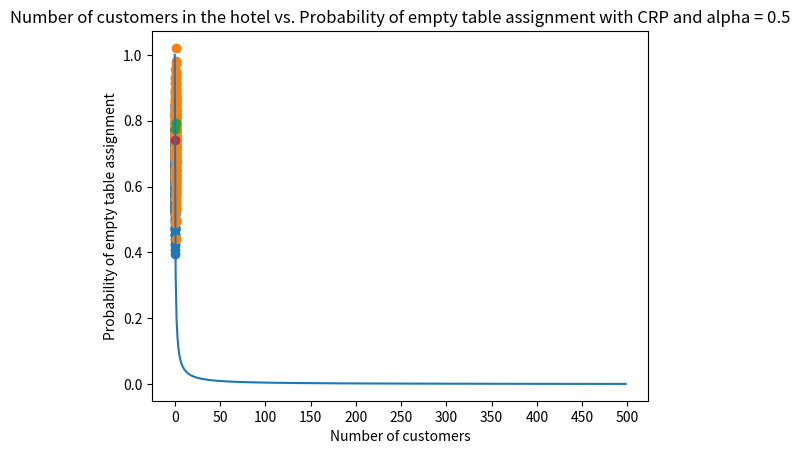

Reproduce this figure in Python.
import numpy as np
import matplotlib.pyplot as plt
from collections import OrderedDict


def draw_from_crp(alpha, sigma, num_samples):
	k = 1
	customer_table = {1: 1}
	covariance = [[sigma*sigma, 0], [0, sigma*sigma]]
	customer_x = OrderedDict()
	customer_y = OrderedDict()
	theta_1 = (np.random.uniform(), np.random.uniform())
	customer_x[1] = np.random.multivariate_normal([theta_1[0], theta_1[1]], covariance)[0], 1
	customer_y[1] = np.random.multivariate_normal([theta_1[0], theta_1[1]], covariance)[-1], 1
	params = {1: theta_1}
	for customer in range(2, num_samples):
		probability_new = alpha / (customer - 1 + alpha)
		if np.random.rand() < probability_new:
			k = k + 1
			theta = (np.random.uniform(), np.random.uniform())
			customer_x[customer] = np.random.multivariate_normal([theta[0], theta[1]], covariance)[0], k
			customer_y[customer] = np.random.multivariate_normal([theta[0], theta[1]], covariance)[-1], k
			params[k] = theta
			customer_table[k] = 1
		else:
			probability_old = []
			for table in customer_table:
				probability_old.append(customer_table[table] / (customer - 1 + alpha))
			idx_max = np.argmax(np.random.multinomial(1, probability_old, size=1)) + 1
			theta = params[int(idx_max)]
			customer_x[customer] = np.random.multivariate_normal([theta[0], theta[1]], covariance)[0], int(idx_max)
			customer_y[customer] = np.random.multivariate_normal([theta[0], theta[1]], covariance)[-1], int(idx_max)
			customer_table[int(idx_max)] = customer_table[int(idx_max)] + 1
	plot_distribution(customer_x, customer_y, k)


def plot_distribution(customer_xx, customer_yy, num_tables):
	for k in range(1, num_tables+1):
		list_x = []
		list_y = []
		for num in customer_xx:
			if customer_xx[num][-1] == k:
				list_x.append(customer_xx[num][0])
				list_y.append(customer_yy[num][0])
		plt.scatter(list_x, list_y)
	plt.show()


def give_unoccupied_crp_distribution(alpha, total_customers):
	probability_unoccupied_table = np.zeros(total_customers)
	for customer in range(1, total_customers):
		probability_unoccupied_table[customer] = alpha / (customer - 1 + alpha)
	plt.plot(probability_unoccupied_table[1:])
	plt.locator_params(axis='x', nbins=20)
	plt.xlabel("Number of customers")
	plt.ylabel("Probability of empty table assignment")
	plt.title("Number of customers in the hotel vs. Probability of empty table assignment with CRP and alpha = 0.5")
	plt.show()


if __name__ == "__main__":

	# Part 1
	give_unoccupied_crp_distribution(0.5, 500)

	# Part 2
	draw_from_crp(0.5, 0.1, 500)


